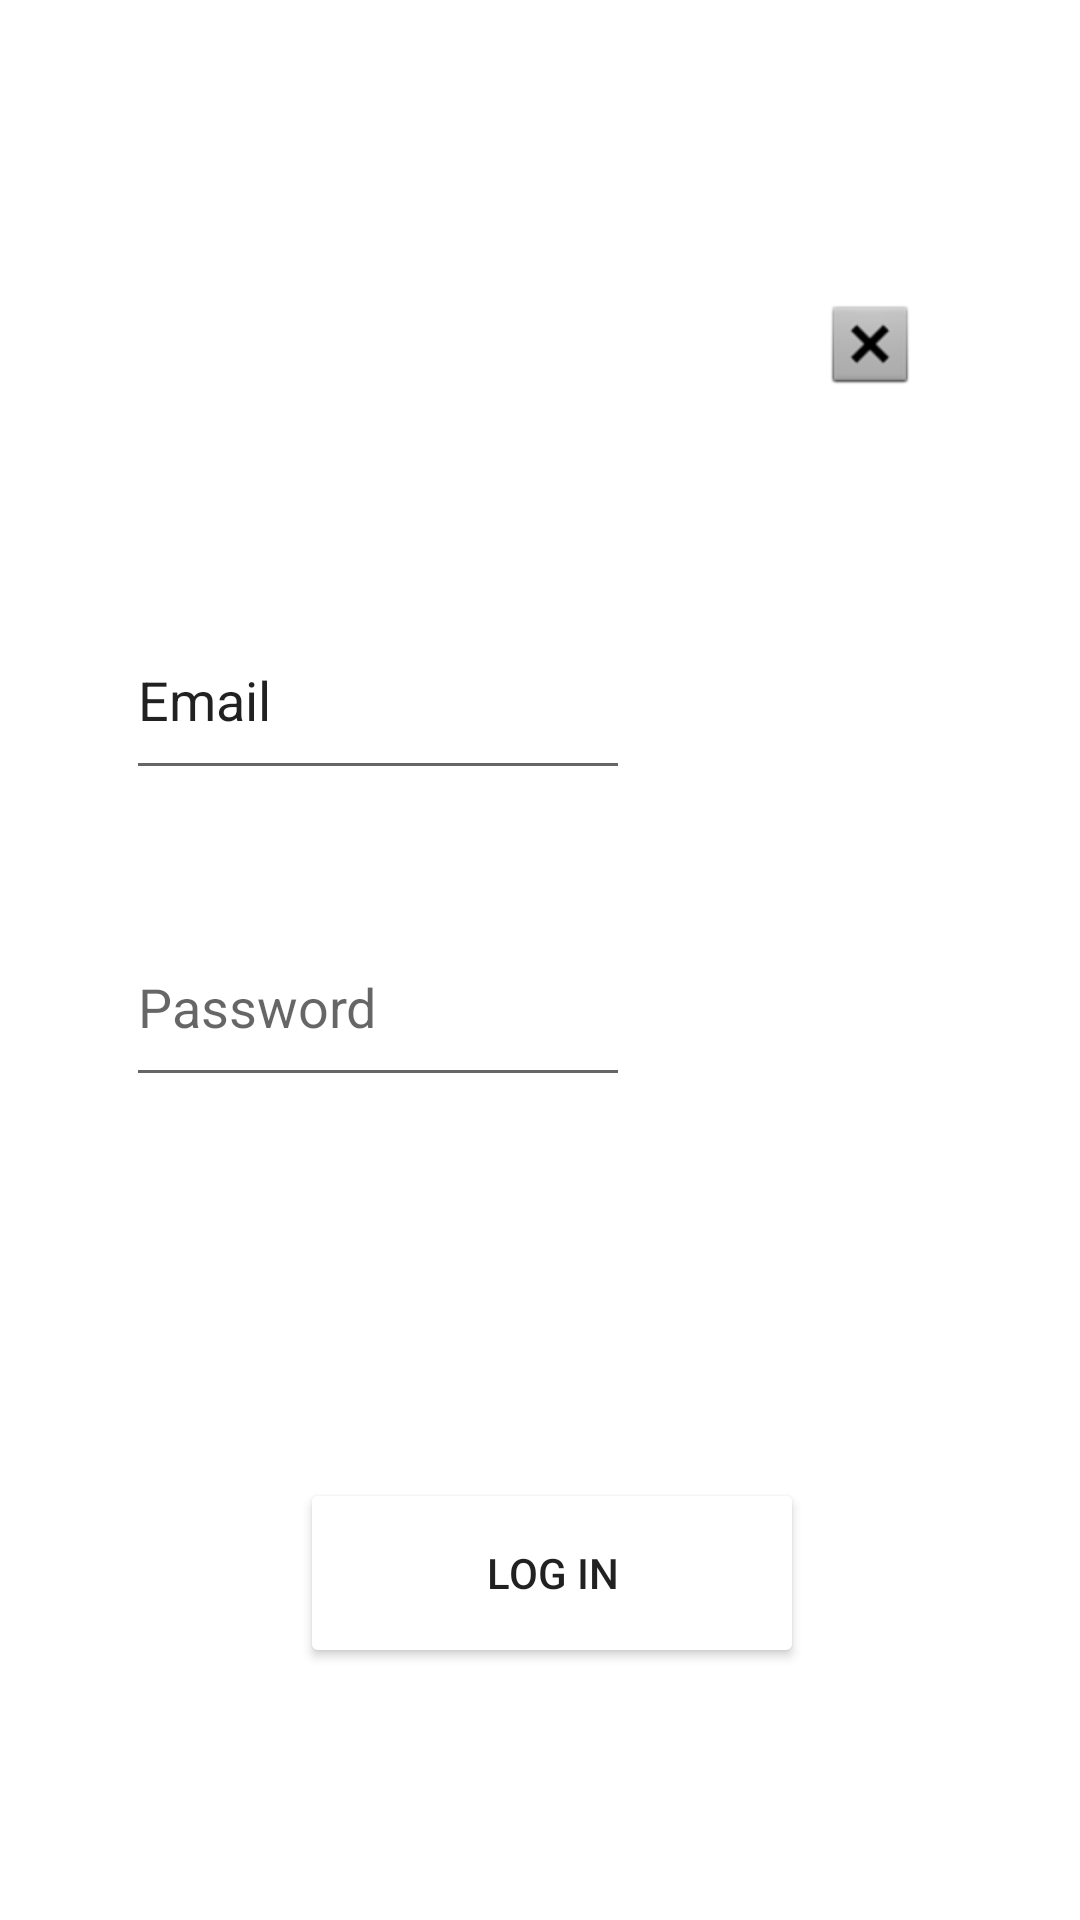

This screen was rendered from an Android layout file. Write that file and the resources it references.
<!-- AndroidManifest.xml: application theme Theme.Aseels -->
<!-- res/layout/fragment_log_in.xml -->
<?xml version="1.0" encoding="utf-8"?>
<FrameLayout xmlns:android="http://schemas.android.com/apk/res/android"
    xmlns:tools="http://schemas.android.com/tools"
    android:layout_width="match_parent"
    android:layout_height="match_parent"
    android:background="@color/background"
    xmlns:app="http://schemas.android.com/apk/res-auto"
    tools:context=".LogInFragment">

    <androidx.constraintlayout.widget.ConstraintLayout
        android:layout_width="match_parent"
        android:layout_height="match_parent">

        <Button
            android:id="@+id/btnLogin"
            android:layout_width="168dp"
            android:layout_height="0dp"
            android:layout_marginStart="100dp"
            android:layout_marginBottom="84dp"
            android:backgroundTint="@color/buttons"
            android:hint="Log In"
            android:text="Log In"
            app:layout_constraintBottom_toBottomOf="parent"
            app:layout_constraintStart_toStartOf="parent"
            app:layout_constraintTop_toBottomOf="@+id/etPassLogIn" />

        <EditText
            android:id="@+id/etPassLogIn"
            android:layout_width="0dp"
            android:layout_height="0dp"
            android:layout_marginBottom="127dp"
            android:ems="10"
            android:hint="Password"
            android:inputType="numberPassword"
            app:layout_constraintBottom_toTopOf="@+id/btnLogin"
            app:layout_constraintEnd_toEndOf="@+id/etEmailLogIn"
            app:layout_constraintStart_toStartOf="@+id/etEmailLogIn"
            app:layout_constraintTop_toBottomOf="@+id/etEmailLogIn" />

        <ImageButton
            android:id="@+id/ivGoToMainLogIn"
            android:layout_width="108dp"
            android:layout_height="149dp"
            android:layout_marginTop="40dp"
            android:layout_marginEnd="16dp"
            android:layout_marginBottom="41dp"
            android:background="@color/background"
            android:onClick="goToMainPage"
            app:layout_constraintBottom_toBottomOf="@+id/etEmailLogIn"
            app:layout_constraintEnd_toEndOf="parent"
            app:layout_constraintStart_toEndOf="@+id/etEmailLogIn"
            app:layout_constraintTop_toTopOf="parent"
            app:layout_constraintVertical_bias="0.0"
            app:srcCompat="@android:drawable/btn_dialog"
            tools:ignore="SpeakableTextPresentCheck" />

        <EditText
            android:id="@+id/etEmailLogIn"
            android:layout_width="0dp"
            android:layout_height="0dp"
            android:layout_marginStart="42dp"
            android:layout_marginTop="200dp"
            android:layout_marginEnd="26dp"
            android:layout_marginBottom="39dp"
            android:ems="10"
            android:inputType="textEmailAddress"
            android:text="Email"
            app:layout_constraintBottom_toTopOf="@+id/etPassLogIn"
            app:layout_constraintEnd_toStartOf="@+id/ivGoToMainLogIn"
            app:layout_constraintStart_toStartOf="parent"
            app:layout_constraintTop_toTopOf="parent" />
    </androidx.constraintlayout.widget.ConstraintLayout>

</FrameLayout>
<!-- resources referenced by this layout -->
<resources>
  <style name="Theme.Aseels" parent="Theme.MaterialComponents.DayNight.DarkActionBar">
          
          <item name="colorPrimary">@color/purple_500</item>
          <item name="colorPrimaryVariant">@color/purple_700</item>
          <item name="colorOnPrimary">@color/white</item>
          
          <item name="colorSecondary">@color/teal_200</item>
          <item name="colorSecondaryVariant">@color/teal_700</item>
          <item name="colorOnSecondary">@color/black</item>
          
          <item name="android:statusBarColor">?attr/colorPrimaryVariant</item>
          
      </style>
  <!-- not gathered from this repository: default colours our renderer supplied (Android Studio template values) -->
  <color name="purple_500">#FF6200EE</color>
  <color name="purple_700">#FF3700B3</color>
  <color name="teal_200">#FF03DAC5</color>
  <color name="teal_700">#FF018786</color>
  <color name="black">#FF000000</color>
  <color name="white">#FFFFFFFF</color>
</resources>
